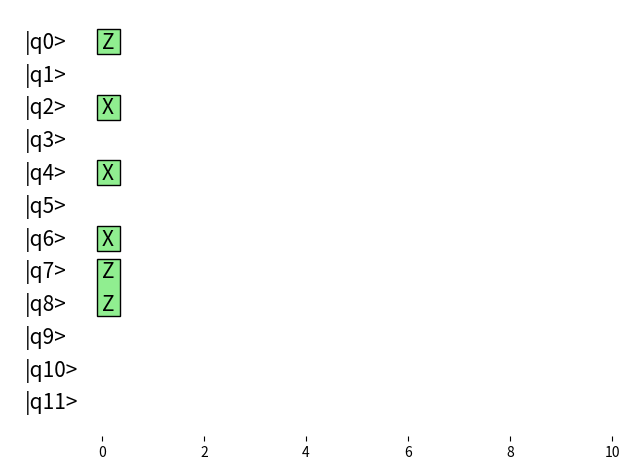
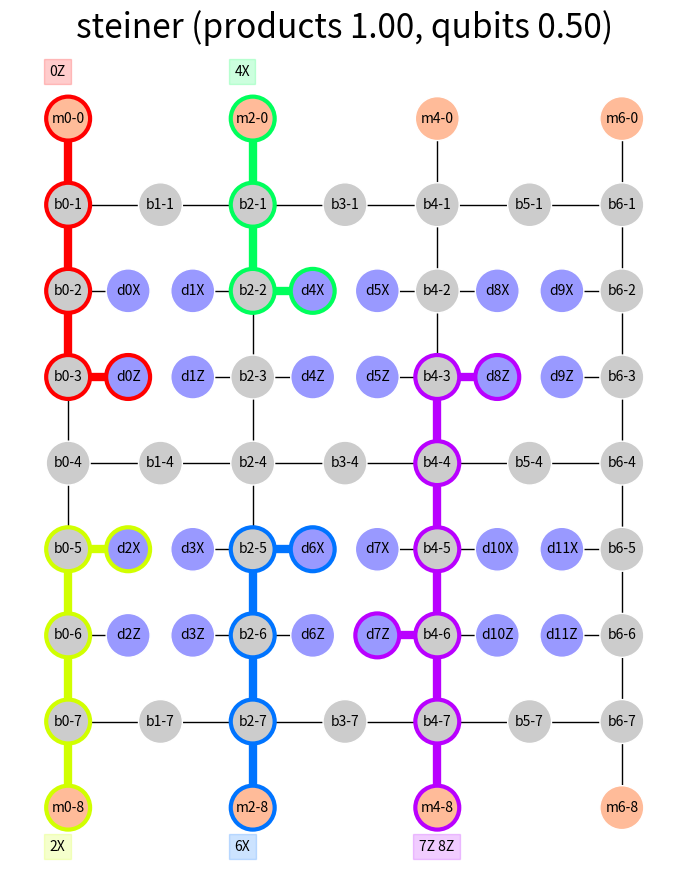

Reproduce these figures in Python, in order.
#!/usr/bin/env -S python -u

import networkx as nx
import matplotlib.pyplot as plt
import matplotlib.patches as patches
import math
import numpy as np
import argparse
import sys
import copy


def get_args():
    parser = argparse.ArgumentParser(description="Experimental scheduler for the LSSP")
    parser.add_argument("--min-num-qubits", "-n", type=int, default=10, help="Minimum number of data qubits")
    parser.add_argument(
        "--qubits-per-pauli-product",
        "-q",
        type=float,
        default=0.1,
        help="Mean fraction data qubits per Pauli product (normal distribution)",
    )
    parser.add_argument("--circuit-depth", "-d", type=int, default=1, help="Depth of the circuit")
    parser.add_argument("--rseed", "-r", type=int, default=29, help="Random seed")
    parser.add_argument("--gap-prob", "-g", type=float, default=0.5, help="Probability of a gap in the circuit at a qubit")
    parser.add_argument(
        "--path-method",
        type=str,
        default="steiner",
        choices=["steiner", "bfs"],
        help="Method to use for finding paths: steiner, bfs",
    )
    args = parser.parse_args()
    print("Arguments:\n ", "\n  ".join(f"{k}={v}" for k, v in vars(args).items()))
    return args


def get_topo_dims(min_num_qubits):
    # the rows dimension needs to be a multiple of 3, and a minimum of 6
    # the columns dimension needs to be a multiple of 2, with 1 added (so 3, 5, 7, 9, ...)
    sq_dim = int(np.floor(np.sqrt(min_num_qubits)))
    patch_rows = int(sq_dim / 2) + sq_dim % 2
    num_rows = 3 * patch_rows + 3
    qubits_per_col = 2 * patch_rows
    num_cols = 2 * int(np.ceil(min_num_qubits / qubits_per_col)) + 1
    print("Layout dimensions:", num_cols, num_rows)
    return num_cols, num_rows


def is_magic_node(node):
    assert node[0] in ["m", "b", "d"]
    return node[0] == "m"


def is_data_node(node):
    assert node[0] in ["m", "b", "d"]
    return node[0] == "d"


def is_bus_node(node):
    assert node[0] in ["m", "b", "d"]
    return node[0] == "b"


def get_node_label(label, col, row):
    return label + str(math.ceil(col)) + "-" + str(math.ceil(row))


class PauliProduct:

    def __init__(self, rng, num_qubits, pauli_product_qubits, start_qubit):
        # basis_options = ["X", "Z", "Y"]
        self.basis_options = ["X", "Z"]
        self.operators = [" "] * num_qubits
        self.start_qubit = start_qubit
        self.qubits_used = pauli_product_qubits
        for i in range(start_qubit, start_qubit + pauli_product_qubits):
            self.operators[i] = self.basis_options[int(np.floor(rng.uniform(0, len(self.basis_options))))]

    def __str__(self):
        s = ""
        for i in range(len(self.operators)):
            if self.operators[i] != " ":
                s += str(i) + self.operators[i] + " "
        return s.strip()


def print_circuit(circuit):
    for i, pauli_product in enumerate(circuit):
        print(i, pauli_product)


def add_node(topo_graph, label, col, row, num_rows):
    # node_colors = {"m": "#FFBB99", "b": "#B3FFBF", "d": "#9999FF"}
    node_colors = {"m": "#FFBB99", "b": "#cccccc", "d": "#9999FF"}
    node_label = get_node_label(label, col, row)
    topo_graph.add_node(node_label, pos=[col, num_rows - 1 - row], color=node_colors[label])
    return node_label


def plot_topology(topo_graph, topo_fname, num_cols, num_rows, pauli_product_paths=[], title_str=""):
    print("Plotting topology to", topo_fname, "...")
    # print("Generated topology with", num_qubits, "data qubits and ")
    plt.close()
    plt.rc("figure", figsize=[num_cols, num_rows])
    node_pos = nx.get_node_attributes(topo_graph, "pos")
    node_colors = nx.get_node_attributes(topo_graph, "color").values()
    edge_labels = nx.get_edge_attributes(topo_graph, "label")
    edge_colors = ["black"] * topo_graph.number_of_edges()
    edge_width = [1] * topo_graph.number_of_edges()
    node_edge_colors = ["white"] * topo_graph.number_of_nodes()
    node_line_widths = [1] * topo_graph.number_of_nodes()
    node_labels = {}
    for i, node in enumerate(topo_graph.nodes()):
        node_labels[node] = "" if is_bus_node(node) else node
        node_labels[node] = node
    cmap = plt.get_cmap("hsv", len(pauli_product_paths) + 1)
    for pi, pauli_path in enumerate(pauli_product_paths):
        pauli_product, pauli_product_graph = pauli_path
        for ei, edge in enumerate(topo_graph.edges):
            if pauli_product_graph.has_edge(*edge):
                edge_colors[ei] = cmap(pi)
                edge_width[ei] = 6
        root_node = None
        # print(pauli_product_graph.nodes)
        for ni, node in enumerate(topo_graph.nodes):
            if pauli_product_graph.has_node(node):
                node_edge_colors[ni] = cmap(pi)
                node_line_widths[ni] = 3
                if is_magic_node(node):
                    root_node = node
        col, row = root_node[1:].split("-")
        col = float(col) - 0.2
        if row == "0":
            row = float(num_rows) - 0.5
        else:
            row = -0.5
        t = plt.text(col, row, pauli_product, color="black")
        t.set_bbox(dict(facecolor=cmap(pi), alpha=0.2, edgecolor=cmap(pi)))
    nx.draw_networkx(
        topo_graph,
        pos=node_pos,
        node_size=1000,
        node_color=node_colors,
        font_size=10,
        edge_color=edge_colors,
        width=edge_width,
        edgecolors=node_edge_colors,
        linewidths=node_line_widths,
        labels=node_labels,
    )
    nx.draw_networkx_edge_labels(topo_graph, node_pos, edge_labels, rotate=False)
    plt.box(False)
    plt.title(title_str).set_fontsize(24)
    plt.tight_layout()
    plt.savefig(topo_fname + ".pdf")
    plt.savefig(topo_fname + ".png")


def build_parallel_topo(num_cols, num_rows):
    topo_graph = nx.Graph()
    for col in range(num_cols):
        if col % 2 != 0:
            continue
        node_label = add_node(topo_graph, "m", col, 0, num_rows)
        topo_graph.add_edge(node_label, get_node_label("b", col, 1))
        for row in range(1, num_rows - 2):
            node_label = add_node(topo_graph, "b", col, row, num_rows)
            topo_graph.add_edge(node_label, get_node_label("b", col, row + 1))
        prev_node_label = add_node(topo_graph, "b", col, num_rows - 2, num_rows)
        node_label = add_node(topo_graph, "m", col, num_rows - 1, num_rows)
        topo_graph.add_edge(node_label, prev_node_label)
    qi = 0
    for col in range(num_cols):
        if col % 2 == 0:
            continue
        for row in range(1, num_rows - 1):
            if row % 3 == 1:
                node_label = add_node(topo_graph, "b", col, row, num_rows)
                topo_graph.add_edge(node_label, get_node_label("b", col - 1, row))
                topo_graph.add_edge(node_label, get_node_label("b", col + 1, row))
            else:
                if row % 3 == 2:
                    node_label1 = "d" + str(int(qi / 2)) + "X"
                    node_label2 = "d" + str(int(qi / 2) + 1) + "X"
                else:
                    node_label1 = "d" + str(int(qi / 2) - 1) + "Z"
                    node_label2 = "d" + str(int(qi / 2)) + "Z"
                topo_graph.add_node(node_label1, pos=[float(col) - 0.35, num_rows - 1 - row], color="#9999FF")
                topo_graph.add_edge(node_label1, get_node_label("b", col - 1, row))
                topo_graph.add_node(node_label2, pos=[float(col) + 0.35, num_rows - 1 - row], color="#9999FF")
                topo_graph.add_edge(node_label2, get_node_label("b", col + 1, row))
                qi += 2

    # print(topo_graph.nodes)
    # print(topo_graph.edges)

    num_data_qubits = int(sum([is_data_node(node) for node in topo_graph.nodes]) / 2)
    num_magic_qubits = sum([is_magic_node(node) for node in topo_graph.nodes])
    num_bus_qubits = sum([is_bus_node(node) for node in topo_graph.nodes])
    print("Number of qubits:")
    print("  magic:", num_magic_qubits)
    print("  data: ", num_data_qubits)
    print("  bus:  ", num_bus_qubits)
    print("Space efficiency: %.2f" % (float(num_data_qubits) / (num_data_qubits + num_bus_qubits)))
    print("Magic state ratio: %.2f" % (float(num_magic_qubits) / (num_data_qubits + num_magic_qubits)))

    return num_data_qubits, topo_graph


def plot_circuit(circuit):
    circuit_fname = "lssp-circuit"
    print("Drawing circuit...", circuit_fname)

    plt.close()
    fig = plt.figure()
    ax = fig.add_subplot(111)
    num_rows = len(circuit[0].operators)
    # scale the fontsize
    fs_slope = 10.0 / (56.0 - 4.0)
    fontsize = int(np.ceil(16.0 - (num_rows - 4.0) * fs_slope))
    for i in range(num_rows):
        ax.text(0 - 1.5, i, "|q" + str(i) + ">", va="center", fontsize=fontsize)
    for pauli_product in circuit:
        for start_pos in range(num_rows):
            if pauli_product.operators[start_pos] != " ":
                break
        ry_start = None
        for i in range(start_pos, num_rows):
            if pauli_product.operators[i] == " ":
                break
            ax.text(0, i, pauli_product.operators[i], va="center", fontsize=fontsize)
            if ry_start == None:
                ry_start = i
            ry_end = i
        rect_height = ry_end - ry_start
        top_shift = 0.12 * math.sqrt(num_rows)
        height_shift = 0.1 * math.sqrt(num_rows) + top_shift
        ax.add_patch(
            patches.Rectangle(
                (-0.1, ry_start - top_shift), 0.45, rect_height + height_shift, edgecolor="black", facecolor="lightgreen"
            )
        )
    plt.xlim(-1.8, 10)
    plt.ylim(num_rows, -1)
    plt.tick_params(axis="y", left=False, labelleft=False)
    plt.box(False)
    plt.tight_layout()
    plt.savefig(circuit_fname + ".pdf")


def gen_rnd_circuit(rng, num_qubits, qubits_per_pauli_product, circuit_depth, gap_prob):
    mean_qubits = float(num_qubits) * qubits_per_pauli_product
    sigma_qubits = 2.0
    pauli_products = []
    counts = []
    start_qubit = 0
    print("Pauli products to schedule:")
    while True:
        # this is a hack to ensure only positive numbers for the normal sampling
        for _ in range(100):
            pauli_product_qubits = int(np.floor(rng.normal(mean_qubits, sigma_qubits)))
            if pauli_product_qubits > 0 and pauli_product_qubits <= num_qubits:
                break
        else:
            print("Couldn't generate a random number in range [0, %d], using %d" % (num_qubits, mean_qubits), file=sys.stderr)
            pauli_product_qubits = mean_qubits

        if start_qubit + pauli_product_qubits > num_qubits:
            break
        pauli_products.append(PauliProduct(rng, num_qubits, pauli_product_qubits, start_qubit))
        counts.append(pauli_product_qubits)
        print(" ", pauli_products[-1])
        start_qubit += pauli_product_qubits
        if rng.uniform(0, 1) < gap_prob:
            start_qubit += 1
            if start_qubit >= num_qubits:
                break

    plot_circuit_histogram = False
    if plot_circuit_histogram:
        hist_fname = "lssp-operator-freqs"
        print("Plotting circuit histogram to", hist_fname, "...")
        plt.close()
        plt.rcParams.update({"font.size": 20})
        plt.xlabel("number of qubits")
        plt.ylabel("Frequency")
        _, bins, _ = plt.hist(counts, num_qubits, density=True)
        # counts, bins = np.histogram(counts, 20)
        density = 1 / (sigma_qubits * np.sqrt(2 * np.pi)) * np.exp(-((bins - mean_qubits) ** 2) / (2 * sigma_qubits**2))
        plt.plot(bins, density)
        plt.tight_layout()
        plt.savefig(hist_fname + ".pdf")
        plt.savefig(hist_fname + ".png")
    return pauli_products


def trim_dangling_nodes(g):
    while True:
        dangling_nodes = []
        for node in g.nodes:
            if is_bus_node(node) and g.degree(node) == 1:
                dangling_nodes.append(node)
        if len(dangling_nodes) == 0:
            break
        g.remove_nodes_from(dangling_nodes)


def schedule_pauli_product_bfs(topo_graph, pauli_product, root_node):
    visited = {root_node}
    num_found_operators = 0
    for node in topo_graph.nodes():
        if is_magic_node(node):
            visited.add(node)
    queue = [root_node]
    pauli_product_graph = nx.Graph()
    while len(queue):
        node = queue.pop(0)
        pauli_product_graph.add_node(node)
        # look for data nodes first
        for nb in topo_graph[node]:
            if nb not in visited and is_data_node(nb):
                visited.add(nb)
                qubit_index = int(nb[1:-1])
                qubit_basis = nb[-1]
                if pauli_product.operators[qubit_index] == qubit_basis:
                    # print("Found basis", qubit_basis, "at node", nb)
                    pauli_product_graph.add_edge(node, nb)
                    num_found_operators += 1
                    if num_found_operators == pauli_product.qubits_used:
                        trim_dangling_nodes(pauli_product_graph)
                        return pauli_product_graph
        # now extend along the bus
        for nb in topo_graph[node]:
            if not is_data_node(nb) and nb not in visited:
                visited.add(nb)
                queue.append(nb)
                pauli_product_graph.add_edge(node, nb)
    return None


def schedule_pauli_product_steiner(topo_graph, pauli_product, root_node):
    # print("trying steiner tree from root", root_node, "for", pauli_product.__str__(), "terminals", terminal_nodes)
    while True:
        terminal_nodes = [root_node]
        for oi, operator in enumerate(pauli_product.operators):
            if operator != " ":
                node = "d" + str(oi) + operator
                if node not in topo_graph:
                    return None
                terminal_nodes.append(node)
        try:
            g = nx.algorithms.approximation.steiner_tree(topo_graph, terminal_nodes, method="mehlhorn")
            has_terminals = [node in g for node in terminal_nodes]
            if not all(has_terminals):
                # print("Missing terminals from root", root_node)
                return None
            return g
        except KeyError as err:
            # we have a disconnected node, so we need to reschedule without that node
            missing_node = err.args[0]
            # print("Key error", missing_node, "found?", missing_node in topo_graph)
            topo_graph.remove_nodes_from([missing_node])
        except nx.NodeNotFound as err:
            print("Node not found", err)
            return None


def schedule_pauli_product(topo_graph, pauli_product, method):
    magic_nodes = []
    for node in topo_graph.nodes:
        if is_magic_node(node):
            magic_nodes.append(node)
    if len(magic_nodes) == 0:
        print("Could not find starting node for Pauli product", pauli_product.__str__())
        return None
    # schedule from each available magic node in turn, and take the one that uses the fewest nodes
    pauli_product_graph = None
    for root_node in magic_nodes:
        if method == "bfs":
            g = schedule_pauli_product_bfs(topo_graph, pauli_product, root_node)
        elif method == "steiner":
            g = schedule_pauli_product_steiner(topo_graph, pauli_product, root_node)
        else:
            raise ValueError("Unknown path method " + method)
        if g == None:
            continue
        # print("Found path with", g.number_of_nodes(), "nodes")
        if pauli_product_graph == None or g.number_of_nodes() < pauli_product_graph.number_of_nodes():
            # print("Found new best graph with nodes", g.number_of_nodes())
            pauli_product_graph = copy.deepcopy(g)

    if pauli_product_graph == None:
        # could not schedule all components
        return None

    return pauli_product_graph


def schedule_circuit(rng, topo_graph, circuit, num_data_qubits, method):
    # How do we choose the order in which to process the Pauli products?
    # We start with the given order. Other mappings are possible.
    # rnd_order_circuit = rng.permutation(np.array(circuit, dtype="object"))
    pauli_product_paths = []
    working_topo_graph = copy.deepcopy(topo_graph)
    num_qubits_scheduled = 0
    for pauli_product in circuit:
        pauli_product_graph = schedule_pauli_product(working_topo_graph, pauli_product, method)
        if pauli_product_graph == None:
            print("* Could not schedule Pauli product", pauli_product)
            continue
        print("Scheduled Pauli product", pauli_product.__str__(), "with", pauli_product_graph.number_of_nodes(), "nodes")
        pauli_product_paths.append((pauli_product, pauli_product_graph))
        num_qubits_scheduled += pauli_product.qubits_used
        # now remove the Pauli product path from the graph
        working_topo_graph.remove_nodes_from(pauli_product_graph.nodes)
        orphaned_nodes = []
        for node in working_topo_graph.nodes:
            if working_topo_graph.degree(node) == 0:
                orphaned_nodes.append(node)
        working_topo_graph.remove_nodes_from(orphaned_nodes)

    print("Scheduling results:")
    frac_paths = float(len(pauli_product_paths)) / len(circuit)
    frac_qubits = float(num_qubits_scheduled) / num_data_qubits
    print("  Pauli products:  %d/%d (%.2f)" % (len(pauli_product_paths), len(circuit), frac_paths))
    print("  qubits:          %d/%d (%.2f)" % (num_qubits_scheduled, num_data_qubits, frac_qubits))

    if len(pauli_product_paths) > 0:
        title_str = method + " (products %.2f, qubits %.2f)" % (frac_paths, frac_qubits)
        plot_topology(topo_graph, "lssp-topo-path-" + method, num_cols, num_rows, pauli_product_paths, title_str)
        # plot_topology(working_topo_graph, "lssp-working-topo", num_cols, num_rows)


if __name__ == "__main__":
    args = get_args()
    rng = np.random.default_rng(seed=args.rseed)
    num_cols, num_rows = get_topo_dims(args.min_num_qubits)
    num_data_qubits, topo_graph = build_parallel_topo(num_cols, num_rows)
    # plot_topology(topo_graph, "lssp-topo", num_cols, num_rows)
    # plot_steiner_tree(topo_graph)
    if num_data_qubits != args.min_num_qubits:
        print("Adjusted number of data qubits from", args.min_num_qubits, "to", num_data_qubits)
    circuit = gen_rnd_circuit(rng, num_data_qubits, args.qubits_per_pauli_product, args.circuit_depth, args.gap_prob)
    plot_circuit(circuit)
    schedule_circuit(rng, topo_graph, circuit, num_data_qubits, args.path_method)
